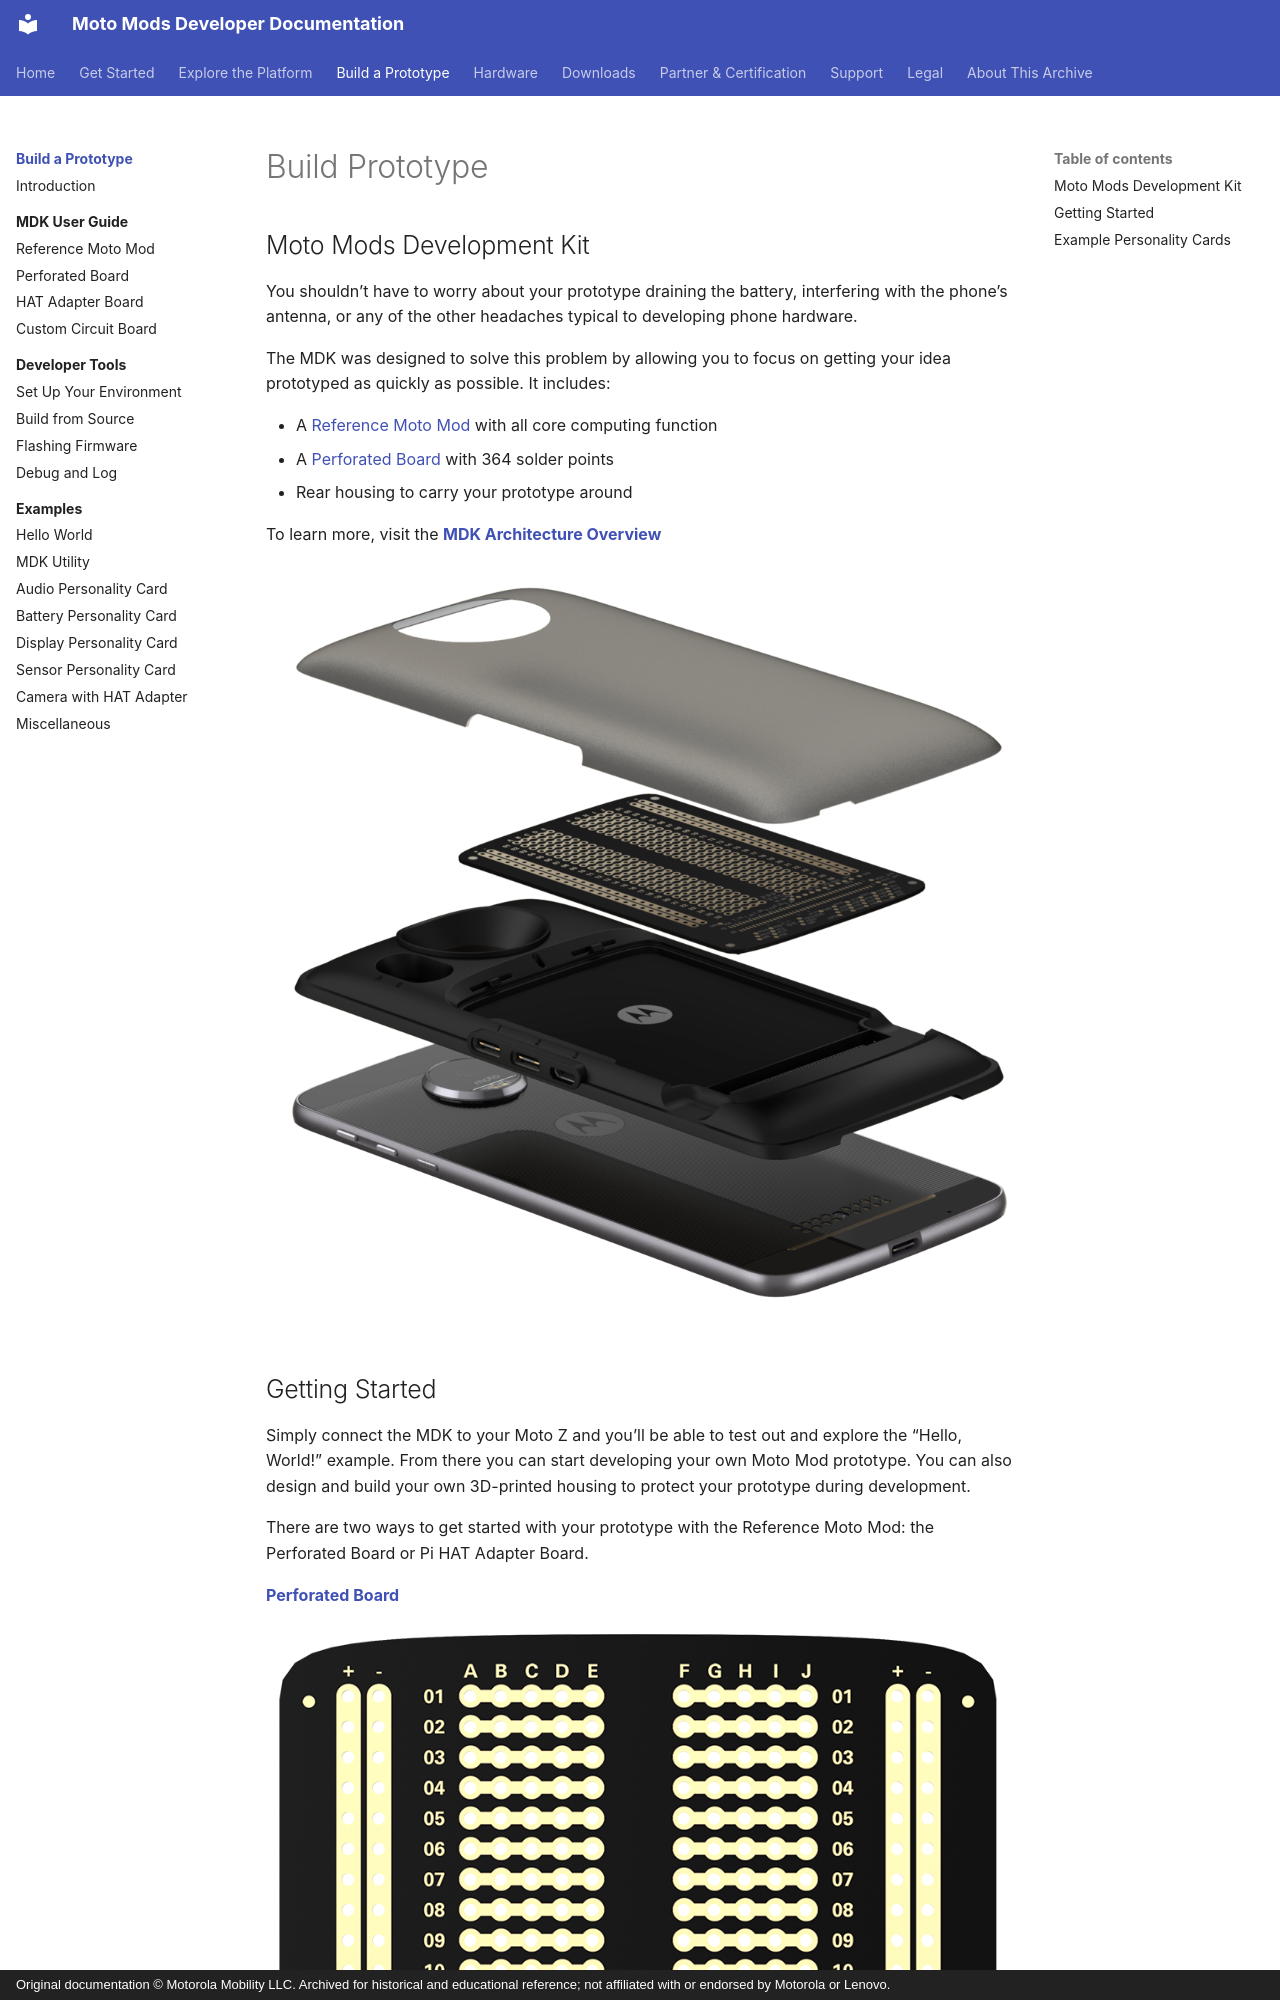

repository: jksim/MotoMods-Developer-Docs · page: build/index.html · generator: mkdocs · copyright: Original documentation © Motorola Mobility LLC. Archived for historical and educational reference; not affiliated with or endorsed by Motorola or Lenovo.

---
title: "Build Prototype"
source_url: http://developer.motorola.com/build
source_capture: 2016 Squarespace portal
---

# Build Prototype

## Moto Mods Development Kit

You shouldn’t have to worry about your prototype draining the battery, interfering with the phone’s antenna, or any of the other headaches typical to developing phone hardware.

The MDK was designed to solve this problem by allowing you to focus on getting your idea prototyped as quickly as possible. It includes:

- A [Reference Moto Mod](mdk-user-guide/reference-moto-mod.md) with all core computing function
- A [Perforated Board](mdk-user-guide/perforated-board.md) with 364 solder points
- Rear housing to carry your prototype around

To learn more, visit the [**MDK Architecture Overview**](mdk-user-guide/index.md)

[![mdk.jpg](../assets/img/mdk-a8a331.jpg)](../hardware/mdk.md)
